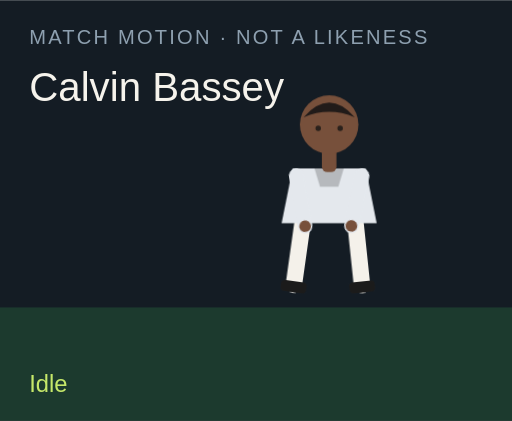
t = 0.00 s
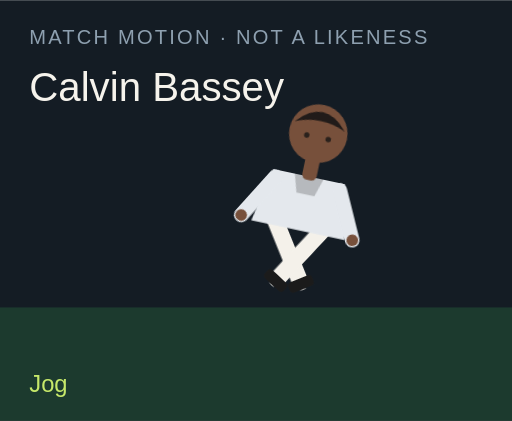
t = 1.50 s
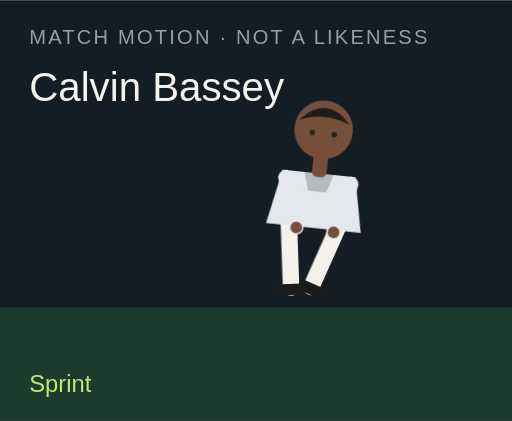
t = 3.00 s
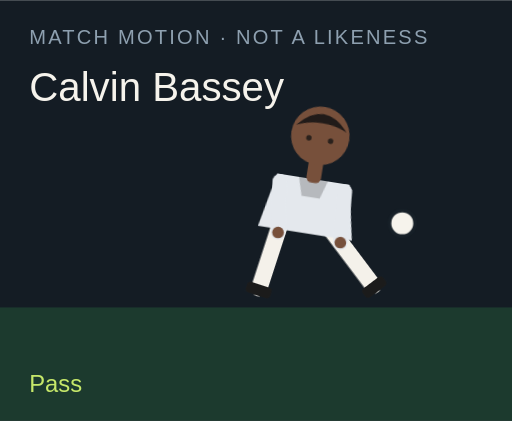
t = 4.50 s
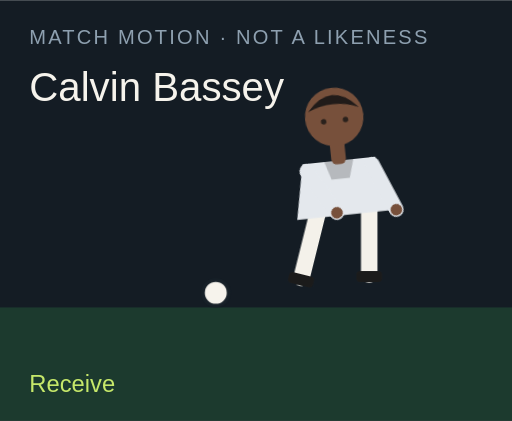
t = 6.00 s
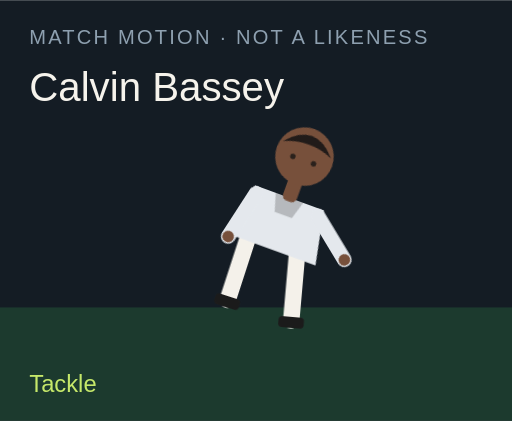
t = 7.50 s

The animated SVG that drew these frames (rendered in a browser with its animation timeline set to each time). Animation: 18 CSS @keyframes rules; one cycle of 9.00 s, repeats indefinitely.

<?xml version="1.0" encoding="UTF-8"?>
<svg xmlns="http://www.w3.org/2000/svg" viewBox="0 0 280 230" role="img">
  <style>@media (prefers-reduced-motion: reduce){animate,animateTransform{display:none}}</style>
  <rect width="280" height="230" fill="#141c24"/>
  <rect y="168" width="280" height="62" fill="#1c3a2e"/>
  <text x="16" y="24" fill="#8ea0b0" font-family="Arial,sans-serif" font-size="11" letter-spacing="1.2">MATCH MOTION · NOT A LIKENESS</text>
  <text x="16" y="55" fill="#f6f3ec" font-family="Impact,sans-serif" font-size="22">Calvin Bassey</text>
  <circle r="7" fill="#f6f3ec" stroke="#172028" stroke-width="2" id="motion-11934" cx="150" cy="160" opacity="0">
    
    
    
  </circle>
  <g transform="translate(132 40)">
    <g id="motion-11956" transform="rotate(0 48 90)">
      
      <g id="motion-11958" transform="translate(0 0)">
        
        <g transform="translate(34 78)"><g id="motion-11960" transform="rotate(8)"><path d="M0 0 V38" stroke="#f4f1ea" stroke-width="9" stroke-linecap="round"/><rect x="-7" y="36" width="14" height="6" rx="2" fill="#1b1b1b"/></g></g>
        <g transform="translate(62 78)"><g id="motion-11962" transform="rotate(-6)"><path d="M0 0 V38" stroke="#f4f1ea" stroke-width="9" stroke-linecap="round"/><rect x="-7" y="36" width="14" height="6" rx="2" fill="#1b1b1b"/></g></g>
        <path d="M28 52 h40 l6 30 H22 Z" fill="#e4e8ed"/>
        <path d="M40 52 h16 l-3 10 H43 Z" fill="#000" opacity=".2"/>
        <g transform="translate(30 56)"><g id="motion-11964" transform="rotate(-10)"><path d="M0 0 V28" stroke="#e4e8ed" stroke-width="8" stroke-linecap="round"/><circle cx="0" cy="28" r="3.2" fill="#77503b"/></g></g>
        <g transform="translate(66 56)"><g id="motion-11966" transform="rotate(12)"><path d="M0 0 V28" stroke="#e4e8ed" stroke-width="8" stroke-linecap="round"/><circle cx="0" cy="28" r="3.2" fill="#77503b"/></g></g>
        <rect x="44" y="40" width="8" height="14" rx="3" fill="#77503b"/>
        <circle cx="48" cy="28" r="16" fill="#77503b"/>
        <path d="M34 24 Q48 8 62 24 Q48 18 34 24" fill="#211b19"/>
        <circle cx="42" cy="30" r="1.5" fill="#2a211c"/><circle cx="54" cy="30" r="1.5" fill="#2a211c"/>
      </g>
    </g>
  </g>
  <text x="16" y="214" fill="#c6e86a" font-family="Arial,sans-serif" font-size="13" opacity="1" id="motion-11938">Idle</text><text x="16" y="214" fill="#c6e86a" font-family="Arial,sans-serif" font-size="13" opacity="0" id="motion-11940">Jog</text><text x="16" y="214" fill="#c6e86a" font-family="Arial,sans-serif" font-size="13" opacity="0" id="motion-11942">Sprint</text><text x="16" y="214" fill="#c6e86a" font-family="Arial,sans-serif" font-size="13" opacity="0" id="motion-11944">Dribble</text><text x="16" y="214" fill="#c6e86a" font-family="Arial,sans-serif" font-size="13" opacity="0" id="motion-11946">Pass</text><text x="16" y="214" fill="#c6e86a" font-family="Arial,sans-serif" font-size="13" opacity="0" id="motion-11948">Shoot</text><text x="16" y="214" fill="#c6e86a" font-family="Arial,sans-serif" font-size="13" opacity="0" id="motion-11950">Receive</text><text x="16" y="214" fill="#c6e86a" font-family="Arial,sans-serif" font-size="13" opacity="0" id="motion-11952">Tackle</text><text x="16" y="214" fill="#c6e86a" font-family="Arial,sans-serif" font-size="13" opacity="0" id="motion-11954">Point</text>
<style>@keyframes track-11935{0%{cx:150px}11.1%{cx:156px}22.2%{cx:164px}33.300000000000004%{cx:142px}44.4%{cx:190px}55.60000000000001%{cx:250px}66.7%{cx:118px}77.8%{cx:150px}88.9%{cx:150px}100%{cx:150px}}@keyframes track-11936{0%{cy:160px}11.1%{cy:158px}22.2%{cy:154px}33.300000000000004%{cy:156px}44.4%{cy:148px}55.60000000000001%{cy:96px}66.7%{cy:160px}77.8%{cy:160px}88.9%{cy:160px}100%{cy:160px}}@keyframes track-11937{0%{opacity:0}11.1%{opacity:0}22.2%{opacity:0}33.300000000000004%{opacity:1}44.4%{opacity:1}55.60000000000001%{opacity:1}66.7%{opacity:1}77.8%{opacity:0}88.9%{opacity:0}100%{opacity:0}}@keyframes track-11939{0%{opacity:1}11.1%{opacity:0}22.2%{opacity:0}33.300000000000004%{opacity:0}44.4%{opacity:0}55.60000000000001%{opacity:0}66.7%{opacity:0}77.8%{opacity:0}88.9%{opacity:0}100%{opacity:1}}@keyframes track-11941{0%{opacity:0}11.1%{opacity:1}22.2%{opacity:0}33.300000000000004%{opacity:0}44.4%{opacity:0}55.60000000000001%{opacity:0}66.7%{opacity:0}77.8%{opacity:0}88.9%{opacity:0}100%{opacity:0}}@keyframes track-11943{0%{opacity:0}11.1%{opacity:0}22.2%{opacity:1}33.300000000000004%{opacity:0}44.4%{opacity:0}55.60000000000001%{opacity:0}66.7%{opacity:0}77.8%{opacity:0}88.9%{opacity:0}100%{opacity:0}}@keyframes track-11945{0%{opacity:0}11.1%{opacity:0}22.2%{opacity:0}33.300000000000004%{opacity:1}44.4%{opacity:0}55.60000000000001%{opacity:0}66.7%{opacity:0}77.8%{opacity:0}88.9%{opacity:0}100%{opacity:0}}@keyframes track-11947{0%{opacity:0}11.1%{opacity:0}22.2%{opacity:0}33.300000000000004%{opacity:0}44.4%{opacity:1}55.60000000000001%{opacity:0}66.7%{opacity:0}77.8%{opacity:0}88.9%{opacity:0}100%{opacity:0}}@keyframes track-11949{0%{opacity:0}11.1%{opacity:0}22.2%{opacity:0}33.300000000000004%{opacity:0}44.4%{opacity:0}55.60000000000001%{opacity:1}66.7%{opacity:0}77.8%{opacity:0}88.9%{opacity:0}100%{opacity:0}}@keyframes track-11951{0%{opacity:0}11.1%{opacity:0}22.2%{opacity:0}33.300000000000004%{opacity:0}44.4%{opacity:0}55.60000000000001%{opacity:0}66.7%{opacity:1}77.8%{opacity:0}88.9%{opacity:0}100%{opacity:0}}@keyframes track-11953{0%{opacity:0}11.1%{opacity:0}22.2%{opacity:0}33.300000000000004%{opacity:0}44.4%{opacity:0}55.60000000000001%{opacity:0}66.7%{opacity:0}77.8%{opacity:1}88.9%{opacity:0}100%{opacity:0}}@keyframes track-11955{0%{opacity:0}11.1%{opacity:0}22.2%{opacity:0}33.300000000000004%{opacity:0}44.4%{opacity:0}55.60000000000001%{opacity:0}66.7%{opacity:0}77.8%{opacity:0}88.9%{opacity:1}100%{opacity:0}}@keyframes track-11957{0%{transform:rotate(0deg)}11.1%{transform:rotate(8deg)}22.2%{transform:rotate(16deg)}33.300000000000004%{transform:rotate(6deg)}44.4%{transform:rotate(4deg)}55.60000000000001%{transform:rotate(14deg)}66.7%{transform:rotate(-6deg)}77.8%{transform:rotate(34deg)}88.9%{transform:rotate(6deg)}100%{transform:rotate(0deg)}}@keyframes track-11959{0%{transform:translate(0px,0px)}11.1%{transform:translate(0px,-3px)}22.2%{transform:translate(0px,-6px)}33.300000000000004%{transform:translate(0px,-2px)}44.4%{transform:translate(0px,2px)}55.60000000000001%{transform:translate(0px,-4px)}66.7%{transform:translate(0px,1px)}77.8%{transform:translate(0px,10px)}88.9%{transform:translate(0px,-4px)}100%{transform:translate(0px,0px)}}@keyframes track-11961{0%{transform:rotate(8deg)}11.1%{transform:rotate(-26deg)}22.2%{transform:rotate(-42deg)}33.300000000000004%{transform:rotate(-8deg)}44.4%{transform:rotate(6deg)}55.60000000000001%{transform:rotate(12deg)}66.7%{transform:rotate(20deg)}77.8%{transform:rotate(-8deg)}88.9%{transform:rotate(4deg)}100%{transform:rotate(8deg)}}@keyframes track-11963{0%{transform:rotate(-6deg)}11.1%{transform:rotate(24deg)}22.2%{transform:rotate(38deg)}33.300000000000004%{transform:rotate(18deg)}44.4%{transform:rotate(-38deg)}55.60000000000001%{transform:rotate(-54deg)}66.7%{transform:rotate(6deg)}77.8%{transform:rotate(-22deg)}88.9%{transform:rotate(-8deg)}100%{transform:rotate(-6deg)}}@keyframes track-11965{0%{transform:rotate(-10deg)}11.1%{transform:rotate(24deg)}22.2%{transform:rotate(36deg)}33.300000000000004%{transform:rotate(-18deg)}44.4%{transform:rotate(10deg)}55.60000000000001%{transform:rotate(-24deg)}66.7%{transform:rotate(-30deg)}77.8%{transform:rotate(12deg)}88.9%{transform:rotate(14deg)}100%{transform:rotate(-10deg)}}@keyframes track-11967{0%{transform:rotate(12deg)}11.1%{transform:rotate(-20deg)}22.2%{transform:rotate(-32deg)}33.300000000000004%{transform:rotate(14deg)}44.4%{transform:rotate(-26deg)}55.60000000000001%{transform:rotate(18deg)}66.7%{transform:rotate(-22deg)}77.8%{transform:rotate(-6deg)}88.9%{transform:rotate(-96deg)}100%{transform:rotate(12deg)}}@media(prefers-reduced-motion:no-preference){#motion-11934{animation:track-11935 9s linear infinite both,track-11936 9s linear infinite both,track-11937 9s steps(1,end) infinite both}#motion-11938{animation:track-11939 9s steps(1,end) infinite both}#motion-11940{animation:track-11941 9s steps(1,end) infinite both}#motion-11942{animation:track-11943 9s steps(1,end) infinite both}#motion-11944{animation:track-11945 9s steps(1,end) infinite both}#motion-11946{animation:track-11947 9s steps(1,end) infinite both}#motion-11948{animation:track-11949 9s steps(1,end) infinite both}#motion-11950{animation:track-11951 9s steps(1,end) infinite both}#motion-11952{animation:track-11953 9s steps(1,end) infinite both}#motion-11954{animation:track-11955 9s steps(1,end) infinite both}#motion-11956{animation:track-11957 9s linear infinite both}#motion-11958{animation:track-11959 9s linear infinite both}#motion-11960{animation:track-11961 9s linear infinite both}#motion-11962{animation:track-11963 9s linear infinite both}#motion-11964{animation:track-11965 9s linear infinite both}#motion-11966{animation:track-11967 9s linear infinite both}}</style></svg>
